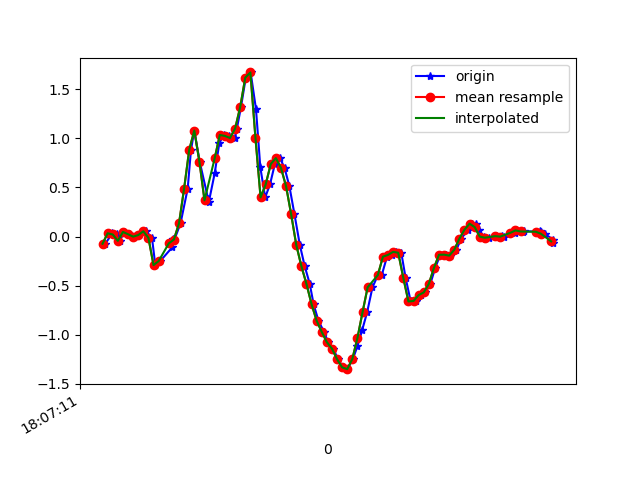

The file beside this chart, header and first rows:
1617818831611, 514475230270361, -0.07261218, -0.03351979, -0.00845511
1617818831638, 514475249301129, 0.03368, 0.04834, 0.009871
1617818831655, 514475268331897, 0.02146, -0.1752, 0.04897
1617818831667, 514475287362681, -0.04329, 0.03734, -0.007233
1617818831686, 514475306393449, 0.04712, 0.14, 0.004984
1617818831704, 514475325423337, 0.0239, -0.2009, 0.04774
1617818831724, 514475344451641, -5.3010974E-4, 0.04956, 0.02209
1617818831744, 514475363479961, 0.01535, 0.2206, 0.01964
1617818831769, 514475382508313, 0.05445, 0.1033, 0.09173
1617818831794, 514475401536601, -0.01275, -0.2046, 0.1443
1617818831807, 514475420564921, -0.2901, 0.1473, 0.06974
1617818831826, 514475439604153, -0.2498, 0.443, 0.05385
1617818831873, 514475458631577, -0.1105, 0.3281, 0.1015
1617818831875, 514475477659033, -0.02741, 0.04223, 0.08195
1617818831882, 514475496686457, -0.02985, 0.5615, -0.02678
1617818831906, 514475515713849, 0.1351, 0.8657, -0.08176
1617818831934, 514475534729657, 0.4882, 0.4283, -0.05732
1617818831947, 514475553756473, 0.8828, -0.2852, -0.1245
1617818831960, 514475572783257, 1.079, -0.6236, -0.1709
1617818831981, 514475591810073, 0.7631, -1.079, -0.2968
1617818832014, 514475610836889, 0.3855, -1.569, -0.5228
1617818832017, 514475629859641, 0.3525, -2.058, -0.7134
1617818832040, 514475648886329, 0.6445, -2.543, -0.7781
1617818832058, 514475667937785, 0.95, -3.004, -0.8759
1617818832075, 514475687084224, 1.034, -3.484, -1.077
1617818832097, 514475706110912, 1.025, -3.944, -1.308
1617818832119, 514475725137536, 1.004, -4.338, -1.442
1617818832127, 514475744142976, 1.099, -4.591, -1.561
1617818832143, 514475763168832, 1.318, -4.724, -1.681
1617818832162, 514475782194688, 1.618, -4.843, -1.704
1617818832181, 514475801220480, 1.671, -4.862, -1.617
1617818832202, 514475820246400, 1.297, -4.732, -1.472
1617818832219, 514475839281664, 0.7044, -4.442, -1.413
1617818832238, 514475858332672, 0.399, -4.019, -1.426
1617818832257, 514475877358784, 0.5309, -3.497, -1.42
1617818832276, 514475896384960, 0.7386, -2.936, -1.311
1617818832296, 514475915411136, 0.7985, -2.357, -1.098
1617818832314, 514475934437120, 0.6995, -1.718, -0.8539
1617818832333, 514475953463232, 0.5126, -1.074, -0.6205
1617818832353, 514475972489344, 0.2267, -0.4782, -0.3896
1617818832374, 514475991515584, -0.08483, 0.05444, -0.1099
1617818832393, 514476010541696, -0.2999, 0.5663, 0.1772
1617818832413, 514476029567872, -0.4819, 1.06, 0.4363
1617818832428, 514476048588864, -0.6884, 1.511, 0.6672
1617818832447, 514476067614848, -0.857, 1.922, 0.9066
1617818832469, 514476086640960, -0.9706, 2.294, 1.119
1617818832485, 514476105666944, -1.074, 2.626, 1.282
1617818832505, 514476124717760, -1.14, 2.895, 1.421
1617818832524, 514476143722240, -1.248, 3.07, 1.542
1617818832543, 514476162748416, -1.331, 3.26, 1.588
1617818832561, 514476181799360, -1.349, 3.486, 1.554
1617818832582, 514476200825280, -1.245, 3.692, 1.506
1617818832600, 514476219851456, -1.116, 3.817, 1.465
1617818832619, 514476238878016, -0.9474, 3.942, 1.416
1617818832638, 514476257904064, -0.7702, 4.092, 1.337
1617818832659, 514476276930240, -0.5161, 4.08, 1.271
1617818832681, 514476295956416, -0.389, 3.804, 1.255
1617818832695, 514476314982464, -0.3951, 3.468, 1.262
1617818832716, 514476334008512, -0.2046, 3.209, 1.193
1617818832734, 514476353036736, -0.1862, 2.818, 1.025
1617818832752, 514476372062784, -0.1557, 2.368, 0.8541
... 32 more rows
